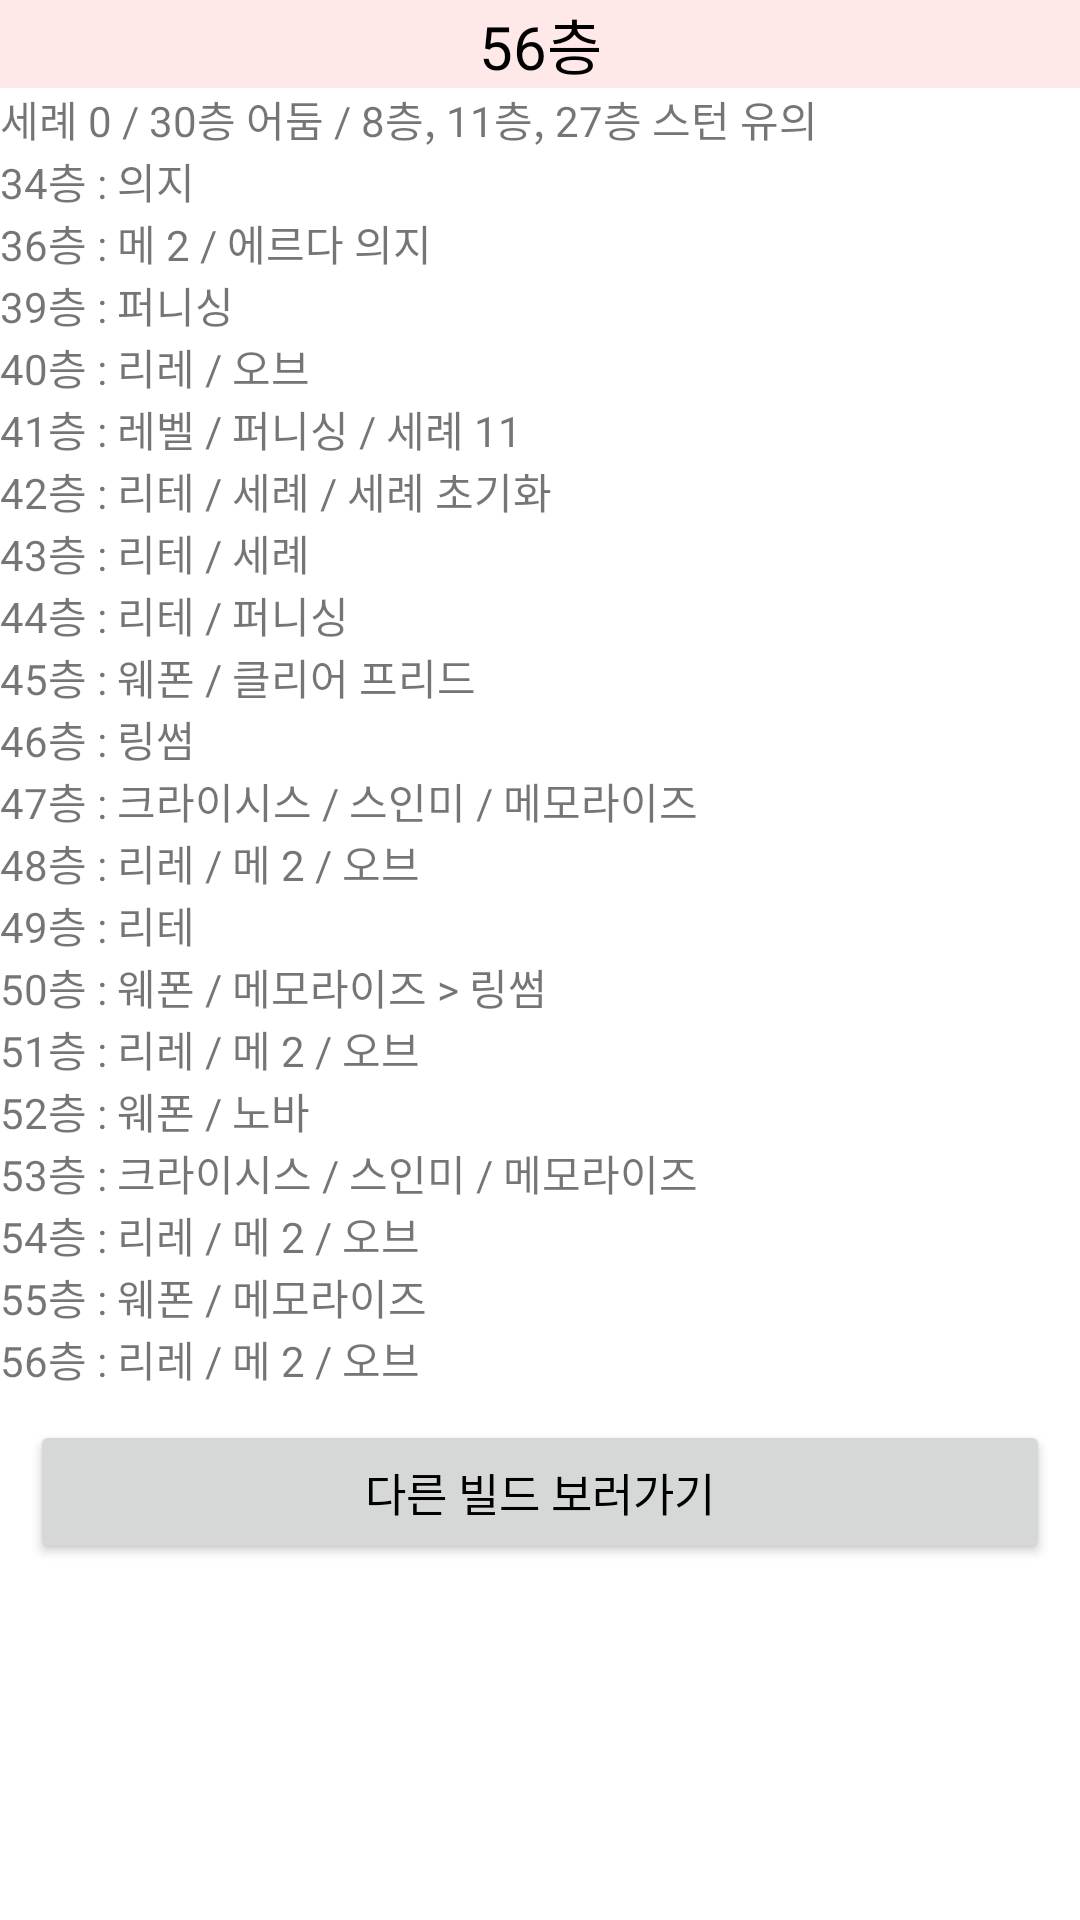

Here is an Android app screen rendered from its layout file. Give the layout XML and the strings, colors and styles it references.
<!-- AndroidManifest.xml: application theme Theme.LumiCal -->
<!-- res/layout/bu56.xml -->
<ScrollView xmlns:android="http://schemas.android.com/apk/res/android"
    android:orientation="vertical"
    android:layout_width="match_parent"
    android:layout_height="wrap_content">
    <LinearLayout
        android:orientation="vertical"
        android:layout_width="match_parent"
        android:layout_height="match_parent">
        <TextView
            android:text="56층"
            android:textSize="20sp"
            android:gravity="center"
            android:textColor="@color/black"
            android:background="#FFE8E8"
            android:layout_width="match_parent"
            android:layout_height="match_parent" />
        <TextView
            android:layout_width="wrap_content"
            android:layout_height="wrap_content"
            android:text="세례 0 / 30층 어둠 / 8층, 11층, 27층 스턴 유의"/>
        <TextView
            android:layout_width="wrap_content"
            android:layout_height="wrap_content"
            android:text="34층 : 의지"/>
        <TextView
            android:layout_width="wrap_content"
            android:layout_height="wrap_content"
            android:text="36층 : 메 2 / 에르다 의지"/>
        <TextView
            android:layout_width="wrap_content"
            android:layout_height="wrap_content"
            android:text="39층 : 퍼니싱"/>
        <TextView
            android:layout_width="wrap_content"
            android:layout_height="wrap_content"
            android:text="40층 : 리레 / 오브"/>
        <TextView
            android:layout_width="wrap_content"
            android:layout_height="wrap_content"
            android:text="41층 : 레벨 / 퍼니싱 / 세례 11"/>
        <TextView
            android:layout_width="wrap_content"
            android:layout_height="wrap_content"
            android:text="42층 : 리테 / 세례 / 세례 초기화"/>
        <TextView
            android:layout_width="wrap_content"
            android:layout_height="wrap_content"
            android:text="43층 : 리테 / 세례"/>
        <TextView
            android:layout_width="wrap_content"
            android:layout_height="wrap_content"
            android:text="44층 : 리테 / 퍼니싱"/>
        <TextView
            android:layout_width="wrap_content"
            android:layout_height="wrap_content"
            android:text="45층 : 웨폰 / 클리어 프리드"/>
        <TextView
            android:layout_width="wrap_content"
            android:layout_height="wrap_content"
            android:text="46층 : 링썸"/>
        <TextView
            android:layout_width="wrap_content"
            android:layout_height="wrap_content"
            android:text="47층 : 크라이시스 / 스인미 / 메모라이즈"/>
        <TextView
            android:layout_width="wrap_content"
            android:layout_height="wrap_content"
            android:text="48층 : 리레 / 메 2 / 오브"/>
        <TextView
            android:layout_width="wrap_content"
            android:layout_height="wrap_content"
            android:text="49층 : 리테"/>
        <TextView
            android:layout_width="wrap_content"
            android:layout_height="wrap_content"
            android:text="50층 : 웨폰 / 메모라이즈 > 링썸"/>
        <TextView
            android:layout_width="wrap_content"
            android:layout_height="wrap_content"
            android:text="51층 : 리레 / 메 2 / 오브"/>
        <TextView
            android:layout_width="wrap_content"
            android:layout_height="wrap_content"
            android:text="52층 : 웨폰 / 노바"/>
        <TextView
            android:layout_width="wrap_content"
            android:layout_height="wrap_content"
            android:text="53층 : 크라이시스 / 스인미 / 메모라이즈"/>
        <TextView
            android:layout_width="wrap_content"
            android:layout_height="wrap_content"
            android:text="54층 : 리레 / 메 2 / 오브"/>
        <TextView
            android:layout_width="wrap_content"
            android:layout_height="wrap_content"
            android:text="55층 : 웨폰 / 메모라이즈"/>
        <TextView
            android:layout_width="wrap_content"
            android:layout_height="wrap_content"
            android:text="56층 : 리레 / 메 2 / 오브"/>
        <Button
            android:text="다른 빌드 보러가기"
            android:textSize="15sp"
            android:gravity="center"
            android:textColor="@color/black"
            android:layout_margin="10dp"
            android:layout_width="match_parent"
            android:layout_height="match_parent"
            android:onClick="goback"/>
    </LinearLayout>
</ScrollView>
<!-- resources referenced by this layout -->
<resources>
  <style name="Theme.LumiCal" parent="Theme.MaterialComponents.DayNight.DarkActionBar">
          
          <item name="windowNoTitle">true</item>
          <item name="colorPrimary">#FFE8E8</item>
          <item name="colorPrimaryVariant">#FFE8E8</item>
          <item name="colorOnPrimary">@color/black</item>
          
          <item name="colorSecondary">@color/teal_200</item>
          <item name="colorSecondaryVariant">@color/teal_700</item>
          <item name="colorOnSecondary">@color/black</item>
          
          <item name="android:statusBarColor" tools:targetApi="l">?attr/colorPrimaryVariant</item>
          
      </style>
  <!-- not gathered from this repository: default colours our renderer supplied (Android Studio template values) -->
  <color name="teal_200">#FF03DAC5</color>
  <color name="teal_700">#FF018786</color>
  <color name="black">#FF000000</color>
</resources>
